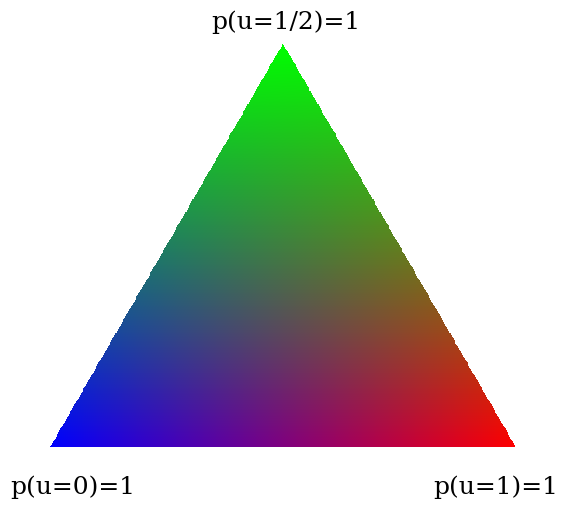

The script that saved this image:
import numpy as np
import matplotlib
import matplotlib.pyplot as plt


def plot_rgb_image(image, figsize=(6, 6), fontsize=18, dpi=150,
                   labels=True):
    """
    plot rgb simplex.
    image is an array of shape (X,Y,3)
    """

    x_size, y_size, _ = image.shape

    font = {'family': 'serif',
            'size': 18}
    matplotlib.rc('font', **font)

    fig = plt.figure(figsize=figsize, dpi=dpi, facecolor='white')
    ax = fig.add_subplot(111)
    ax.axis('off')

    if labels is True:
        ax.text(-.1*x_size, -.1*y_size, 'p(u=0)=1')
        ax.text(x_size - .05*x_size, -.1*y_size, 'p(u=1)=1')
        ax.text(x_size/2-.1*x_size, y_size - .1*y_size, 'p(u=1/2)=1')

    ax.imshow(M, interpolation='nearest',
              aspect='equal', origin='lower')

    return fig


if __name__ == '__main__':

    x_size = float(500)  # this parameter controls the resolution
    scale_f = np.sqrt(.75)  # scaling parameter = sin(60)
    y_size = x_size*scale_f

    # define rgb array
    M = np.zeros([int(y_size), int(x_size), 3])

    # iterate over array and create rgb simplex
    for x in range(int(x_size)):
        for y in range(int(y_size)):
            # along the horizontal decrease red and increase blue
            # along the vertical decrease green
            M[y, x, 0] = x/x_size
            M[y, x, 1] = y/y_size
            M[y, x, 2] = 1-x/x_size

            # along the vertical decrease blue/red
            M[y, x, 0] *= 1-y/y_size
            M[y, x, 2] *= 1-y/y_size

            # Cut out triangle
            if y*(1/np.tan(60*(2*np.pi/360))) > x and x <= x_size/2:
                for i in range(3):
                    M[y, x, i] = 1
            if y*(1/np.tan(60*(2*np.pi/360))) > x_size-x and x >= x_size/2:
                for i in range(3):
                    M[y, x, i] = 1

    fig = plot_rgb_image(M)
    fig.show()

